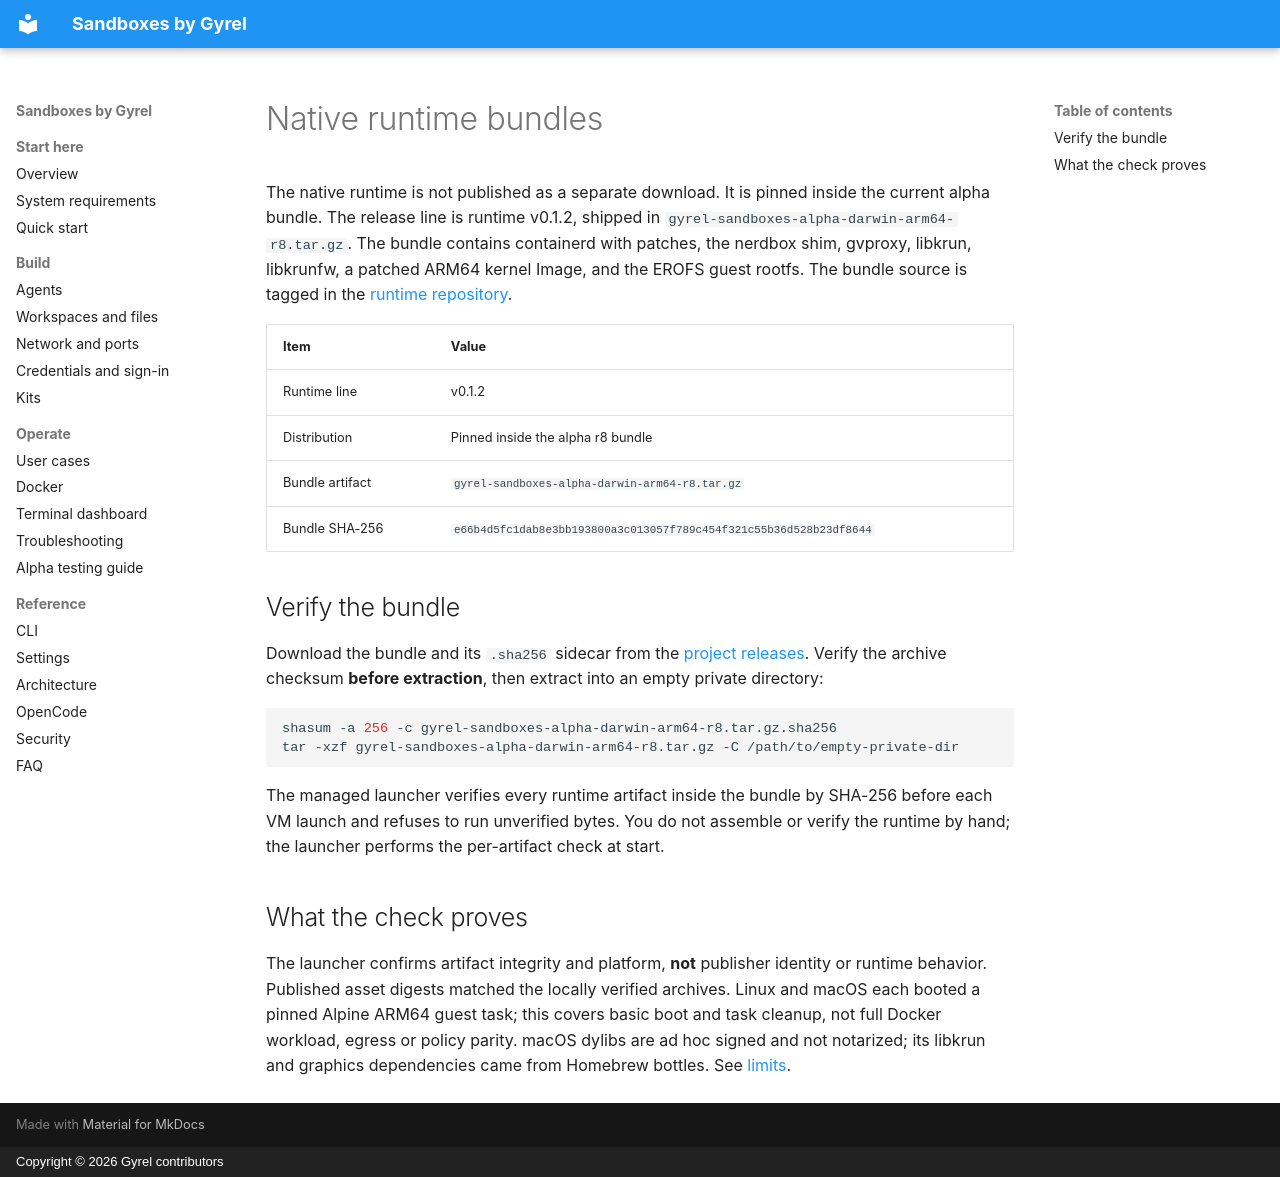

repository: gyrel/sandboxes · page: en/runtime/index.html · generator: mkdocs · copyright: Copyright © 2026 Gyrel contributors

# Native runtime bundles

The native runtime is not published as a separate download. It is pinned inside the current
alpha bundle. The release line is runtime v0.1.2, shipped in `gyrel-sandboxes-alpha-darwin-arm64-r8.tar.gz`.
The bundle contains containerd with patches, the nerdbox shim, gvproxy, libkrun, libkrunfw, a
patched ARM64 kernel Image, and the EROFS guest rootfs. The bundle source is tagged in the
[runtime repository](https://github.com/gyrel/sandboxes-runtime).

| Item | Value |
|---|---|
| Runtime line | v0.1.2 |
| Distribution | Pinned inside the alpha r8 bundle |
| Bundle artifact | `gyrel-sandboxes-alpha-darwin-arm64-r8.tar.gz` |
| Bundle SHA-256 | `e66b4d5fc1dab8e3bb193800a3c013057f789c454f321c55b36d528b23df8644` |

## Verify the bundle

Download the bundle and its `.sha256` sidecar from the [project releases](https://github.com/gyrel/sandboxes/releases).
Verify the archive checksum **before extraction**, then extract into an empty private directory:

```sh
shasum -a 256 -c gyrel-sandboxes-alpha-darwin-arm64-r8.tar.gz.sha256
tar -xzf gyrel-sandboxes-alpha-darwin-arm64-r8.tar.gz -C /path/to/empty-private-dir
```

The managed launcher verifies every runtime artifact inside the bundle by SHA-256 before each
VM launch and refuses to run unverified bytes. You do not assemble or verify the runtime by
hand; the launcher performs the per-artifact check at start.

## What the check proves

The launcher confirms artifact integrity and platform, **not** publisher identity or runtime
behavior. Published asset digests matched the locally verified archives. Linux and macOS each
booted a pinned Alpine ARM64 guest task; this covers basic boot and task cleanup, not full
Docker workload, egress or policy parity. macOS dylibs are ad hoc signed and not notarized;
its libkrun and graphics dependencies came from Homebrew bottles. See [limits](limits.md).
